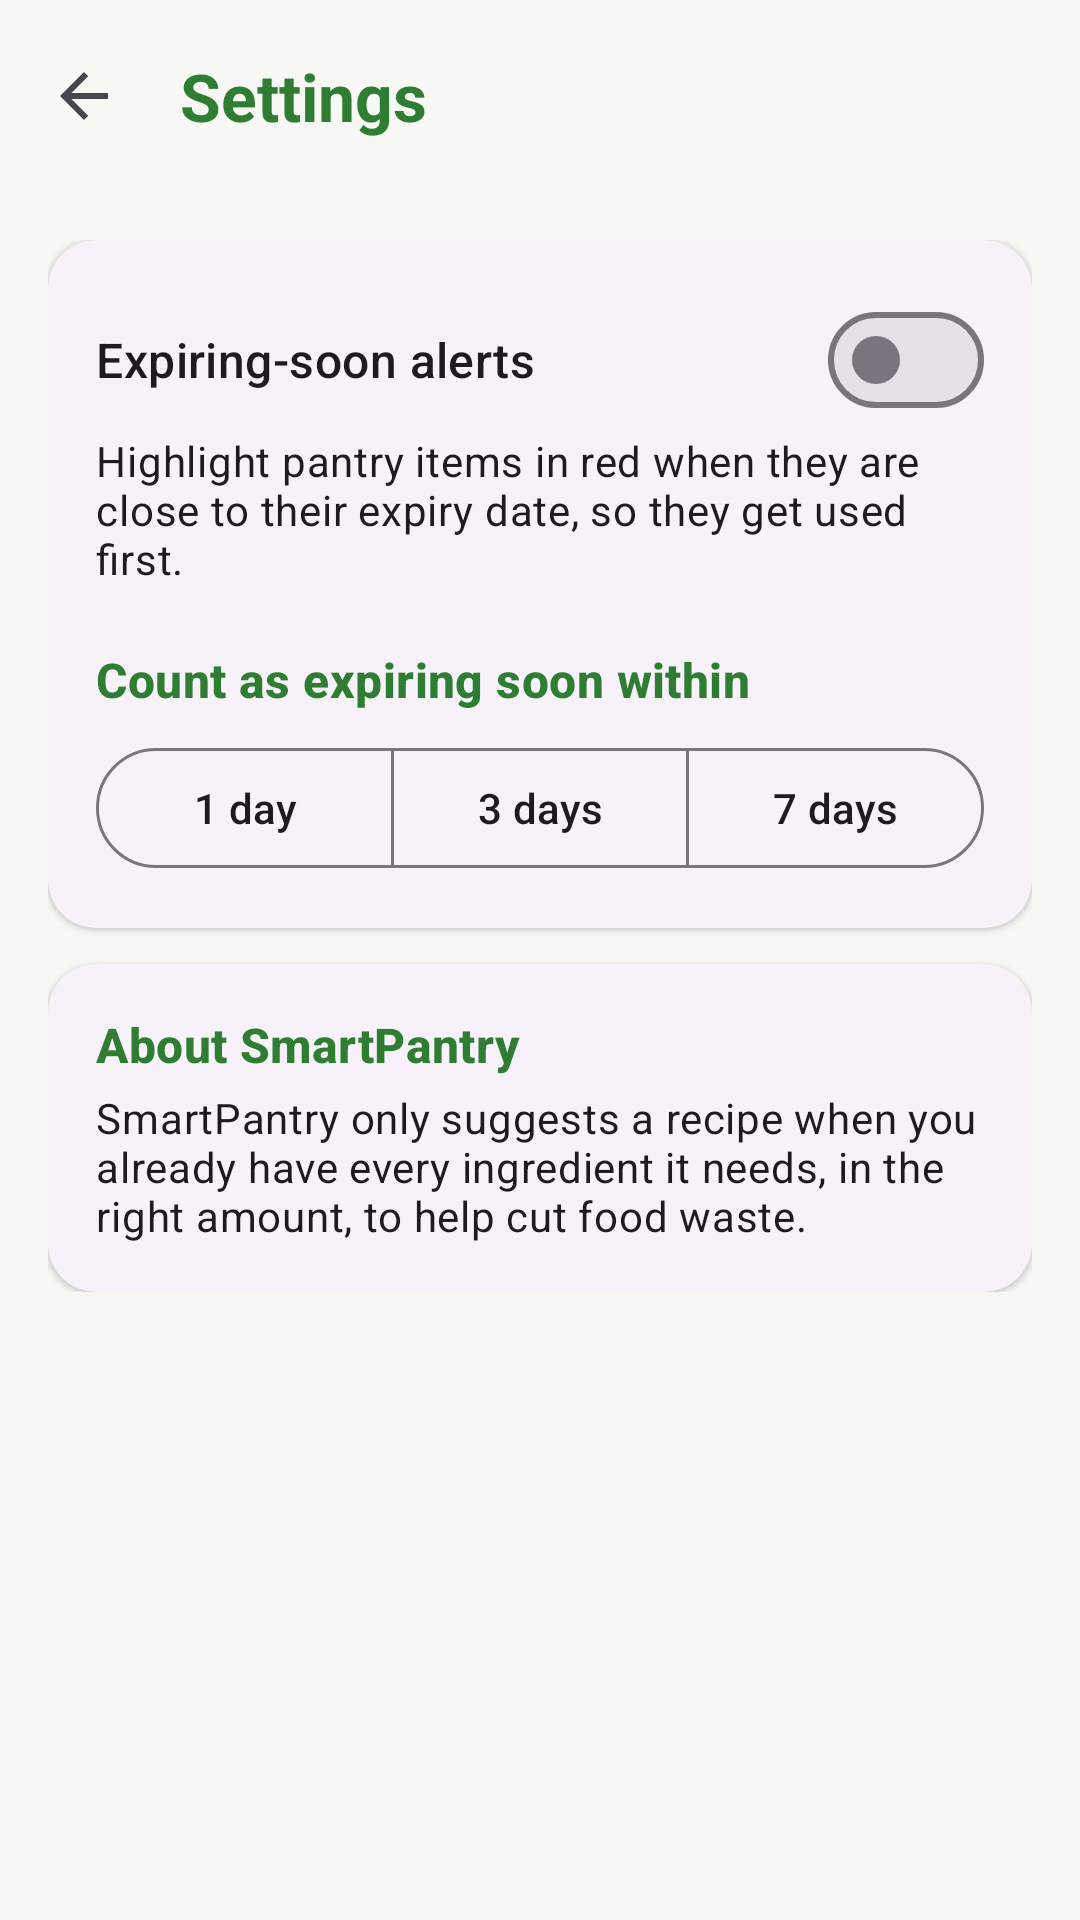

Layout XML and referenced resources for this Android screen:
<!-- AndroidManifest.xml: application theme Theme.SmartPantry -->
<!-- res/layout/activity_settings.xml -->
<?xml version="1.0" encoding="utf-8"?>
<LinearLayout xmlns:android="http://schemas.android.com/apk/res/android"
    xmlns:app="http://schemas.android.com/apk/res-auto"
    android:id="@+id/settingsRoot"
    android:layout_width="match_parent"
    android:layout_height="match_parent"
    android:orientation="vertical">

    <com.google.android.material.appbar.MaterialToolbar
        android:id="@+id/toolbar"
        android:layout_width="match_parent"
        android:layout_height="?attr/actionBarSize"
        app:navigationContentDescription="@string/action_back"
        app:navigationIcon="?attr/homeAsUpIndicator"
        app:title="@string/title_settings" />

    <ScrollView
        android:layout_width="match_parent"
        android:layout_height="0dp"
        android:layout_weight="1">

        <LinearLayout
            android:layout_width="match_parent"
            android:layout_height="wrap_content"
            android:orientation="vertical"
            android:padding="16dp">

            
            <com.google.android.material.card.MaterialCardView
                android:layout_width="match_parent"
                android:layout_height="wrap_content">

                <LinearLayout
                    android:layout_width="match_parent"
                    android:layout_height="wrap_content"
                    android:orientation="vertical"
                    android:padding="16dp">

                    <com.google.android.material.materialswitch.MaterialSwitch
                        android:id="@+id/expirySwitch"
                        android:layout_width="match_parent"
                        android:layout_height="wrap_content"
                        android:text="@string/setting_expiry_alerts"
                        android:textAppearance="?attr/textAppearanceTitleMedium" />

                    <TextView
                        android:layout_width="match_parent"
                        android:layout_height="wrap_content"
                        android:text="@string/setting_expiry_alerts_summary"
                        android:textAppearance="?attr/textAppearanceBodyMedium" />

                    <TextView
                        android:layout_width="match_parent"
                        android:layout_height="wrap_content"
                        android:layout_marginTop="20dp"
                        android:text="@string/setting_expiry_days"
                        android:textAppearance="@style/TextAppearance.SmartPantry.SectionTitle" />

                    <com.google.android.material.button.MaterialButtonToggleGroup
                        android:id="@+id/daysGroup"
                        android:layout_width="match_parent"
                        android:layout_height="wrap_content"
                        android:layout_marginTop="8dp"
                        app:selectionRequired="true"
                        app:singleSelection="true">

                        <com.google.android.material.button.MaterialButton
                            android:id="@+id/days1Button"
                            style="@style/Widget.Material3.Button.OutlinedButton"
                            android:layout_width="0dp"
                            android:layout_height="wrap_content"
                            android:layout_weight="1"
                            android:text="@string/days_1" />

                        <com.google.android.material.button.MaterialButton
                            android:id="@+id/days3Button"
                            style="@style/Widget.Material3.Button.OutlinedButton"
                            android:layout_width="0dp"
                            android:layout_height="wrap_content"
                            android:layout_weight="1"
                            android:text="@string/days_3" />

                        <com.google.android.material.button.MaterialButton
                            android:id="@+id/days7Button"
                            style="@style/Widget.Material3.Button.OutlinedButton"
                            android:layout_width="0dp"
                            android:layout_height="wrap_content"
                            android:layout_weight="1"
                            android:text="@string/days_7" />
                    </com.google.android.material.button.MaterialButtonToggleGroup>
                </LinearLayout>
            </com.google.android.material.card.MaterialCardView>

            
            <com.google.android.material.card.MaterialCardView
                android:layout_width="match_parent"
                android:layout_height="wrap_content"
                android:layout_marginTop="12dp">

                <LinearLayout
                    android:layout_width="match_parent"
                    android:layout_height="wrap_content"
                    android:orientation="vertical"
                    android:padding="16dp">

                    <TextView
                        android:layout_width="match_parent"
                        android:layout_height="wrap_content"
                        android:text="@string/setting_about_title"
                        android:textAppearance="@style/TextAppearance.SmartPantry.SectionTitle" />

                    <TextView
                        android:layout_width="match_parent"
                        android:layout_height="wrap_content"
                        android:layout_marginTop="4dp"
                        android:text="@string/setting_about_text"
                        android:textAppearance="?attr/textAppearanceBodyMedium" />
                </LinearLayout>
            </com.google.android.material.card.MaterialCardView>
        </LinearLayout>
    </ScrollView>
</LinearLayout>
<!-- resources referenced by this layout -->
<resources>
  <string name="action_back">Back</string>
  <string name="days_1">1 day</string>
  <string name="days_3">3 days</string>
  <string name="days_7">7 days</string>
  <string name="setting_about_text">SmartPantry only suggests a recipe when you already have every ingredient it needs, in the right amount, to help cut food waste.</string>
  <string name="setting_about_title">About SmartPantry</string>
  <string name="setting_expiry_alerts">Expiring-soon alerts</string>
  <string name="setting_expiry_alerts_summary">Highlight pantry items in red when they are close to their expiry date, so they get used first.</string>
  <string name="setting_expiry_days">Count as expiring soon within</string>
  <string name="title_settings">Settings</string>
  <style name="TextAppearance.SmartPantry.SectionTitle" parent="TextAppearance.Material3.TitleMedium">
          <item name="android:textStyle">bold</item>
          <item name="android:textColor">?attr/colorPrimary</item>
      </style>
  <style name="Theme.SmartPantry" parent="Base.Theme.SmartPantry" />
  <style name="Base.Theme.SmartPantry" parent="Theme.Material3.DayNight.NoActionBar">
          <item name="colorPrimary">@color/sp_primary</item>
          <item name="colorOnPrimary">@color/sp_on_primary</item>
          <item name="colorPrimaryContainer">@color/sp_primary_container</item>
          <item name="colorOnPrimaryContainer">@color/sp_on_primary_container</item>
          <item name="colorSecondary">@color/sp_secondary</item>
          <item name="colorOnSecondary">@color/sp_on_secondary</item>
          <item name="colorSecondaryContainer">@color/sp_secondary_container</item>
          <item name="colorOnSecondaryContainer">@color/sp_on_secondary_container</item>
          <item name="android:colorBackground">@color/sp_background</item>
          <item name="colorSurface">@color/sp_surface</item>
  
          <item name="toolbarStyle">@style/Widget.SmartPantry.Toolbar</item>
          <item name="materialCardViewStyle">@style/Widget.SmartPantry.Card</item>
      </style>
  <color name="sp_primary">#FF2E7D32</color>
  <color name="sp_on_primary">#FFFFFFFF</color>
  <color name="sp_primary_container">#FFC8E6C9</color>
  <color name="sp_on_primary_container">#FF0B3D0F</color>
  <color name="sp_secondary">#FFE65100</color>
  <color name="sp_on_secondary">#FFFFFFFF</color>
  <color name="sp_secondary_container">#FFFFE0B2</color>
  <color name="sp_on_secondary_container">#FF4A2300</color>
  <color name="sp_background">#FFF7F8F3</color>
  <color name="sp_surface">#FFFFFFFF</color>
  <style name="Widget.SmartPantry.Toolbar" parent="Widget.Material3.Toolbar">
          <item name="titleTextAppearance">@style/TextAppearance.SmartPantry.ToolbarTitle</item>
      </style>
  <style name="Widget.SmartPantry.Card" parent="Widget.Material3.CardView.Elevated">
          <item name="cardCornerRadius">16dp</item>
      </style>
  <style name="TextAppearance.SmartPantry.ToolbarTitle" parent="TextAppearance.Material3.TitleLarge">
          <item name="android:textStyle">bold</item>
          <item name="android:textColor">?attr/colorPrimary</item>
      </style>
</resources>
